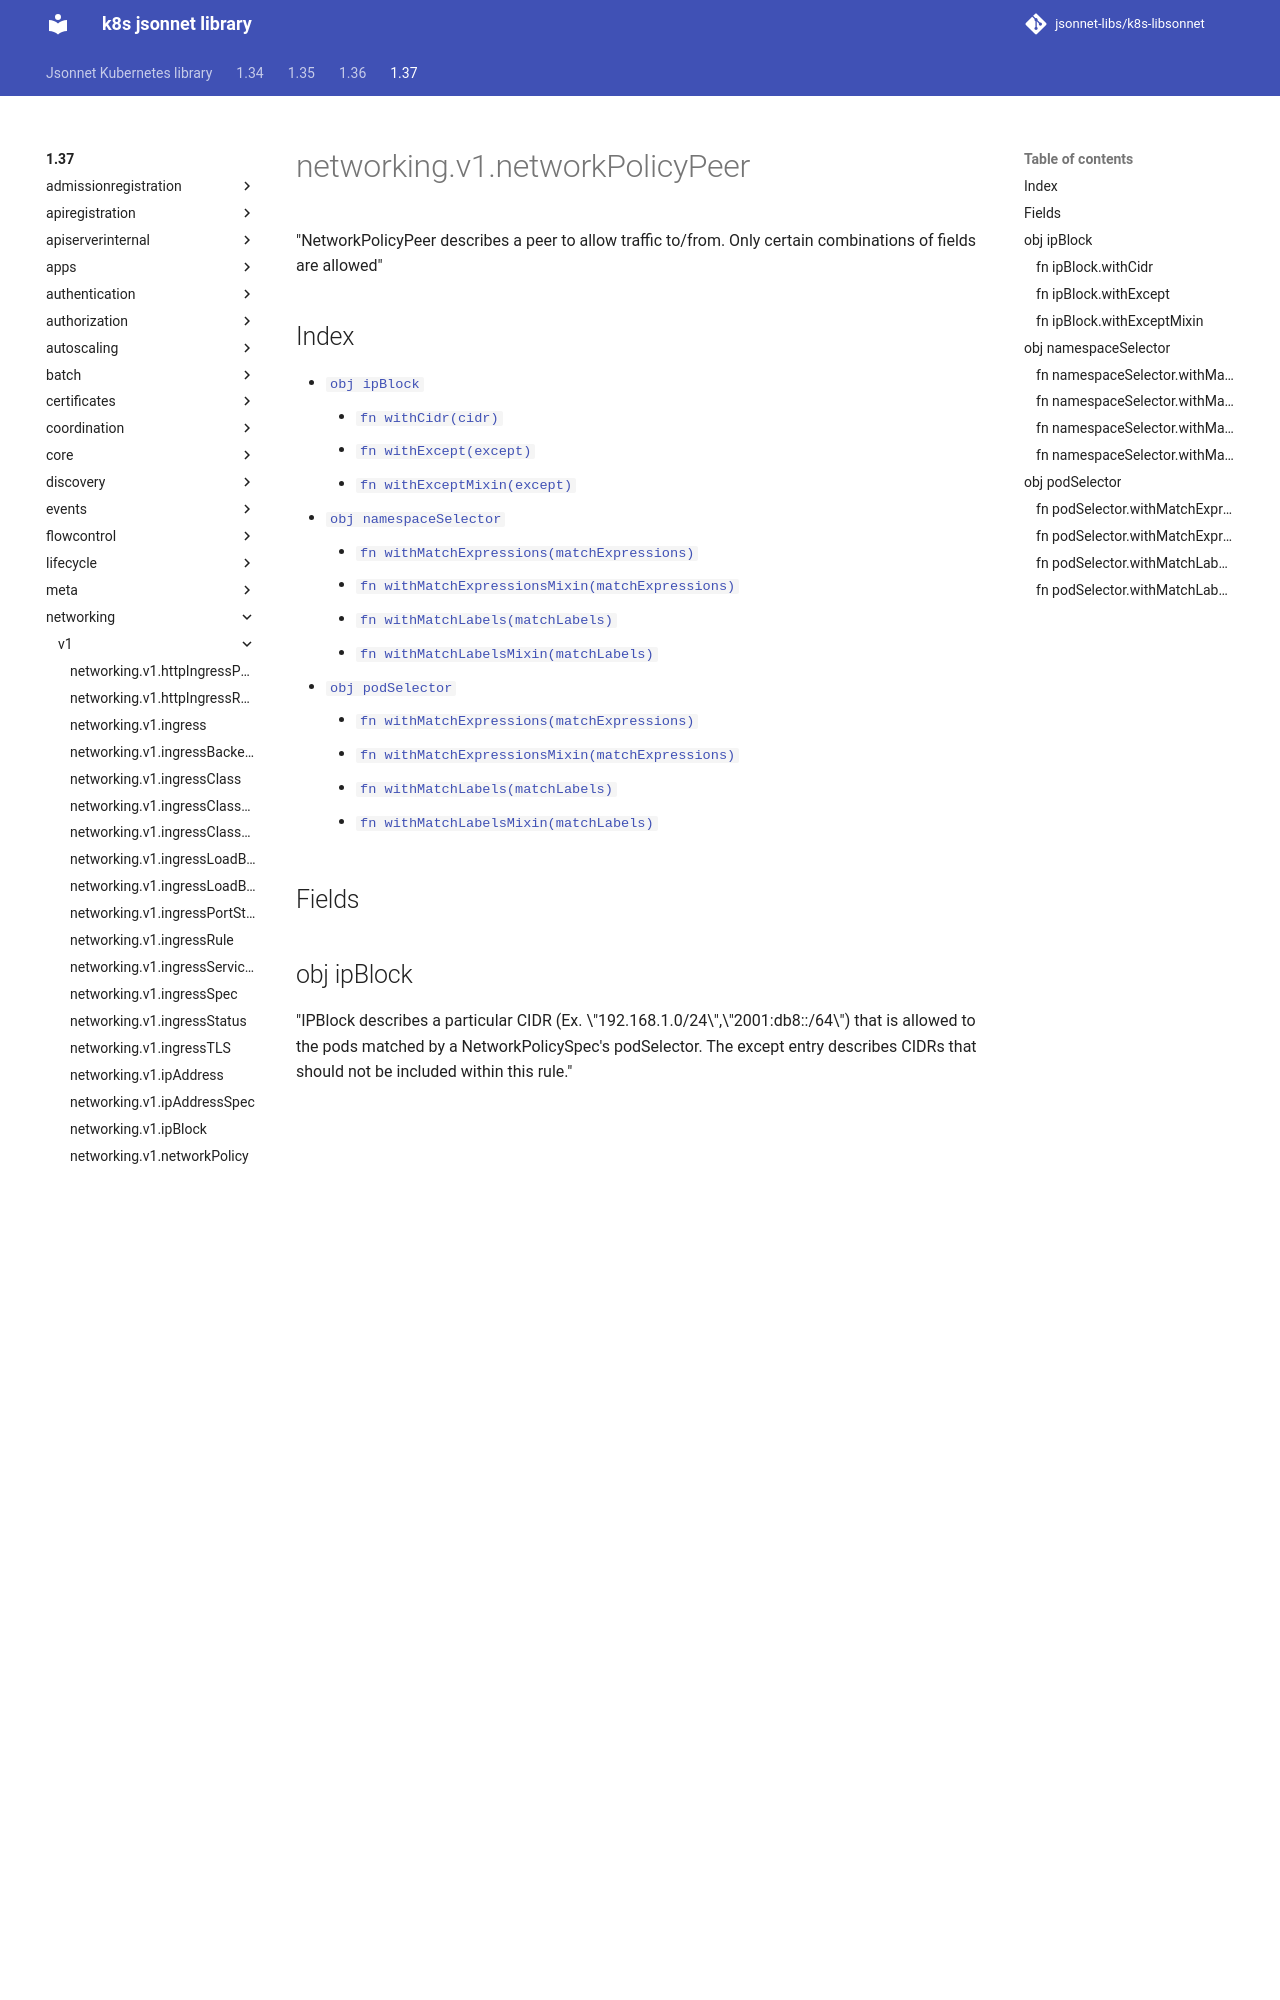

repository: jsonnet-libs/k8s-libsonnet · page: 1.37/networking/v1/networkPolicyPeer/index.html · generator: mkdocs

---
permalink: /1.37/networking/v1/networkPolicyPeer/
---

# networking.v1.networkPolicyPeer

"NetworkPolicyPeer describes a peer to allow traffic to/from. Only certain combinations of fields are allowed"

## Index

* [`obj ipBlock`](#obj-ipblock)
  * [`fn withCidr(cidr)`](#fn-ipblockwithcidr)
  * [`fn withExcept(except)`](#fn-ipblockwithexcept)
  * [`fn withExceptMixin(except)`](#fn-ipblockwithexceptmixin)
* [`obj namespaceSelector`](#obj-namespaceselector)
  * [`fn withMatchExpressions(matchExpressions)`](#fn-namespaceselectorwithmatchexpressions)
  * [`fn withMatchExpressionsMixin(matchExpressions)`](#fn-namespaceselectorwithmatchexpressionsmixin)
  * [`fn withMatchLabels(matchLabels)`](#fn-namespaceselectorwithmatchlabels)
  * [`fn withMatchLabelsMixin(matchLabels)`](#fn-namespaceselectorwithmatchlabelsmixin)
* [`obj podSelector`](#obj-podselector)
  * [`fn withMatchExpressions(matchExpressions)`](#fn-podselectorwithmatchexpressions)
  * [`fn withMatchExpressionsMixin(matchExpressions)`](#fn-podselectorwithmatchexpressionsmixin)
  * [`fn withMatchLabels(matchLabels)`](#fn-podselectorwithmatchlabels)
  * [`fn withMatchLabelsMixin(matchLabels)`](#fn-podselectorwithmatchlabelsmixin)

## Fields

## obj ipBlock

"IPBlock describes a particular CIDR (Ex. \"192.168.1.0/24\",\"2001:db8::/64\") that is allowed to the pods matched by a NetworkPolicySpec's podSelector. The except entry describes CIDRs that should not be included within this rule."

### fn ipBlock.withCidr

```ts
withCidr(cidr)
```

"cidr is a string representing the IPBlock Valid examples are \"192.168.1.0/24\" or \"2001:db8::/64\

### fn ipBlock.withExcept

```ts
withExcept(except)
```

"except is a slice of CIDRs that should not be included within an IPBlock Valid examples are \"192.168.1.0/24\" or \"2001:db8::/64\" Except values will be rejected if they are outside the cidr range"

### fn ipBlock.withExceptMixin

```ts
withExceptMixin(except)
```

"except is a slice of CIDRs that should not be included within an IPBlock Valid examples are \"192.168.1.0/24\" or \"2001:db8::/64\" Except values will be rejected if they are outside the cidr range"

**Note:** This function appends passed data to existing values

## obj namespaceSelector

"A label selector is a label query over a set of resources. The result of matchLabels and matchExpressions are ANDed. An empty label selector matches all objects. A null label selector matches no objects."
